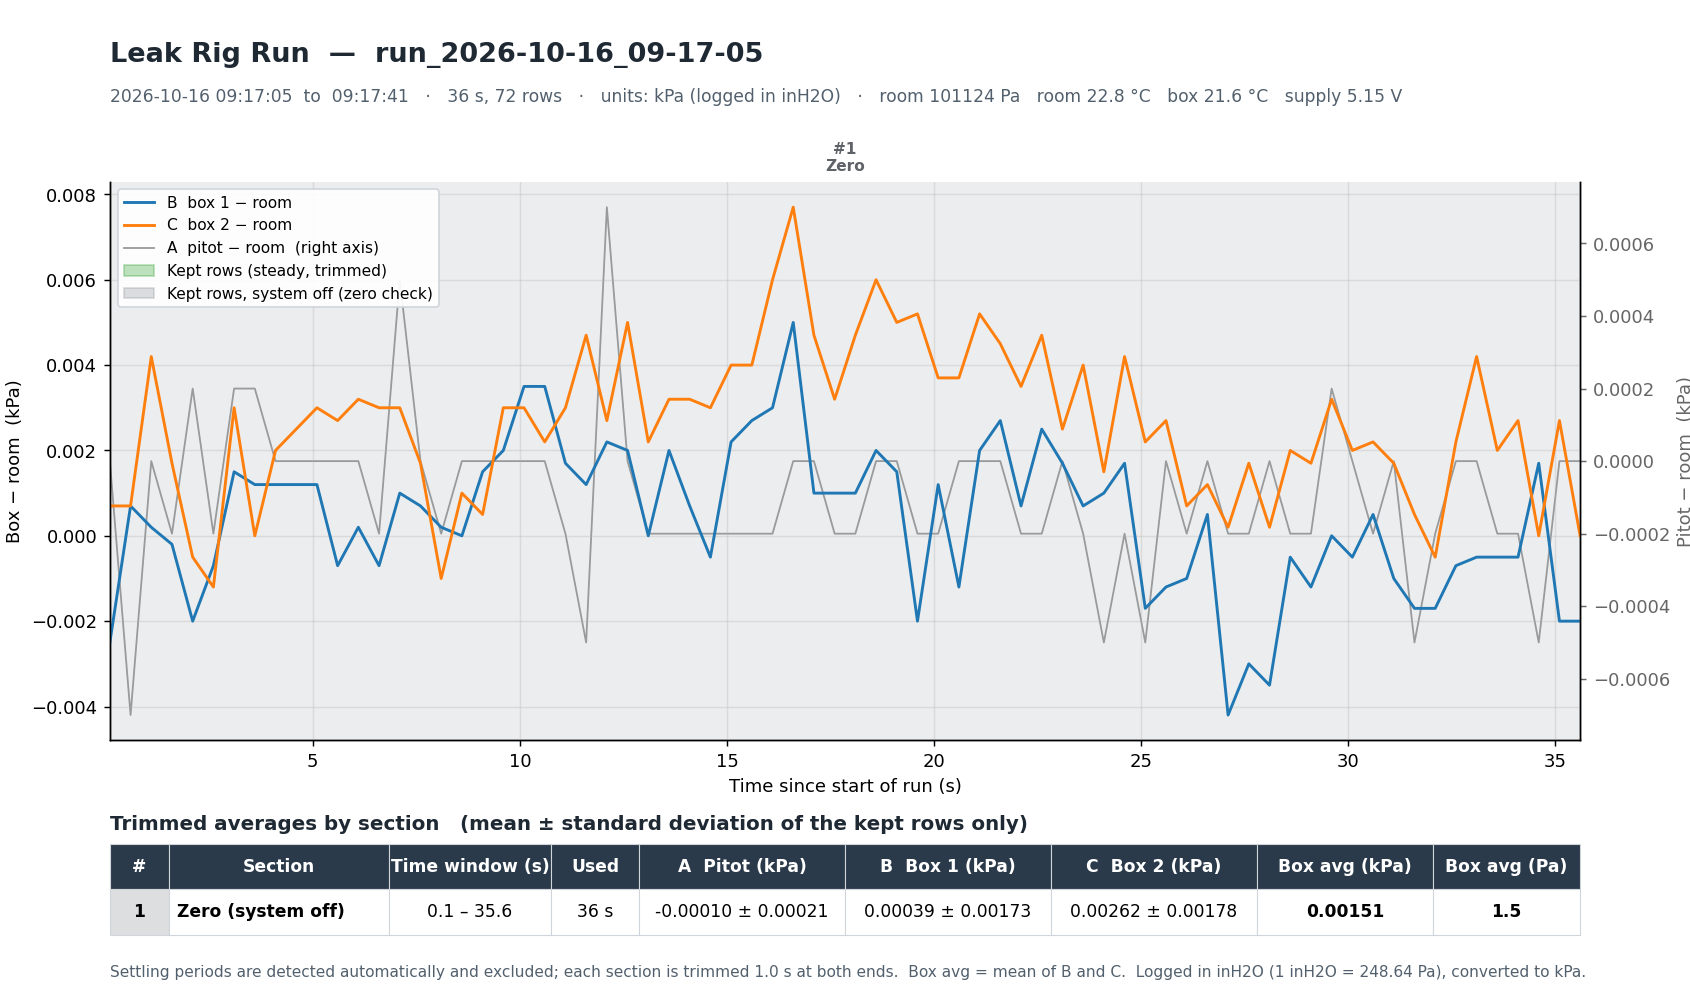

The file beside this chart, header and first rows:
plateau, state, area_labels, time_start, time_end, t_start_s, t_end_s, seconds_used, rows, A_mean_kPa, A_sd_kPa, B_mean_kPa, B_sd_kPa, C_mean_kPa, C_sd_kPa, box_mean_kPa, B_minus_C_kPa, box_mean_Pa, A_avg_5s_kPa, P_room_Pa, T_room_C, T_box_C, Vs_V
1, OFF, A B C, 2026-10-16 09:17:05.718, 2026-10-16 09:17:41.216, 0.100, 35.6, 36.0, 72, -0.00010, 0.00021, 0.00039, 0.00173, 0.00262, 0.00178, 0.00151, -0.00223, 1.51, -0.00012, 101124, 22.84, 21.62, 5.152
